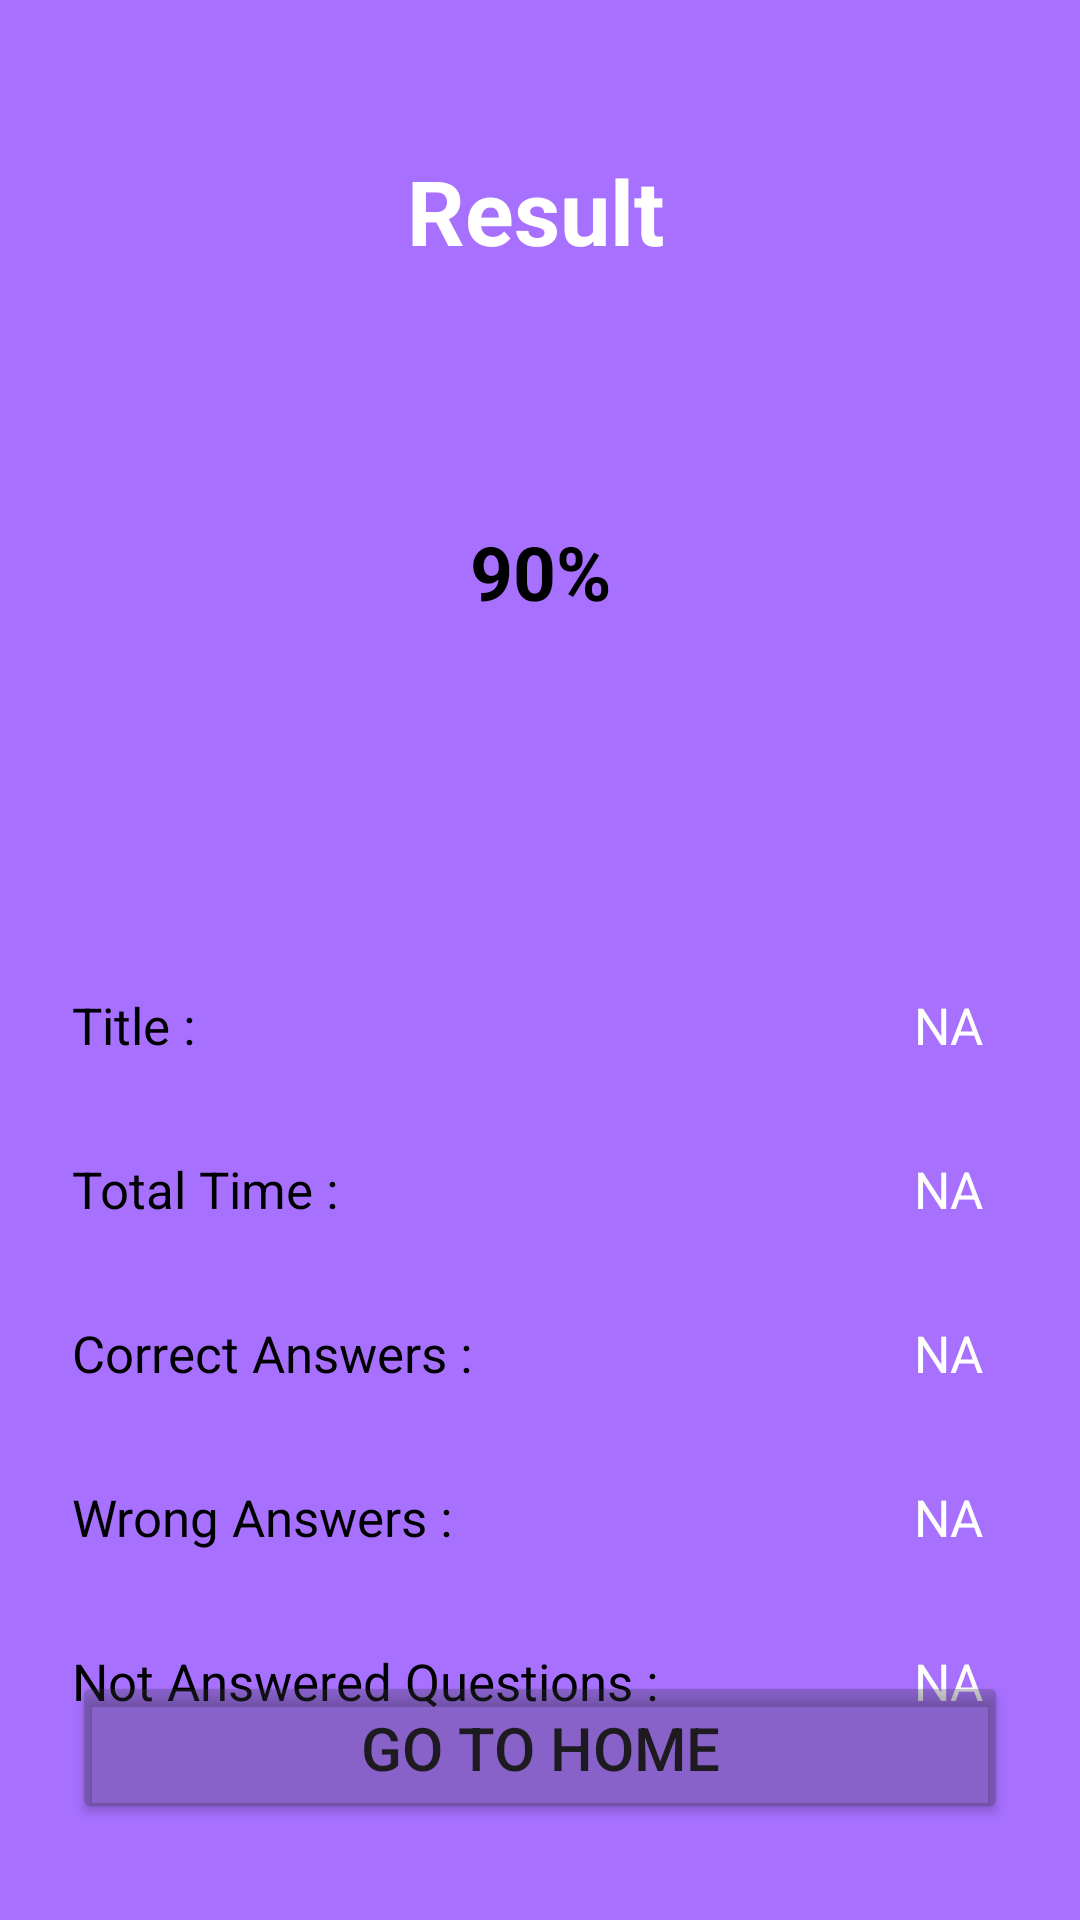

Reconstruct the res/layout file that produces this screen, plus the resources it refers to.
<!-- AndroidManifest.xml: application theme Theme.QuizAppPrj -->
<!-- res/layout/fragment_result.xml -->
<?xml version="1.0" encoding="utf-8"?>
<androidx.constraintlayout.widget.ConstraintLayout xmlns:android="http://schemas.android.com/apk/res/android"
    xmlns:app="http://schemas.android.com/apk/res-auto"
    xmlns:tools="http://schemas.android.com/tools"
    android:layout_width="match_parent"
    android:layout_height="match_parent"
    android:background="@color/purple"
    tools:context=".views.ResultFragment">

    <Button
        android:id="@+id/home_btn"
        android:layout_width="0dp"
        android:layout_height="wrap_content"
        android:layout_marginStart="24dp"
        android:layout_marginEnd="24dp"
        android:layout_marginBottom="32dp"
        android:padding="12dp"
        android:textSize="20sp"
        android:backgroundTint="@color/gray"
        android:text="@string/go_to_home"
        app:layout_constraintBottom_toBottomOf="parent"
        app:layout_constraintEnd_toEndOf="parent"
        app:layout_constraintHorizontal_bias="0.5"
        app:layout_constraintStart_toStartOf="parent" />

    <ProgressBar
        android:id="@+id/resultCoutProgressBar"
        style="@style/Widget.AppCompat.ProgressBar.Horizontal"
        android:layout_width="120dp"
        android:layout_height="120dp"
        android:layout_marginTop="40dp"
        android:progressDrawable="@drawable/circular_progressbar"
        android:indeterminateTint="@color/light_sky"
        app:layout_constraintEnd_toEndOf="parent"
        app:layout_constraintHorizontal_bias="0.5"
        app:layout_constraintStart_toStartOf="parent"
        app:layout_constraintTop_toBottomOf="@+id/textView7" />

    <TextView
        android:id="@+id/resultPercentageTv"
        android:layout_width="wrap_content"
        android:layout_height="wrap_content"
        android:text="90%"
        android:textColor="@color/black"
        android:textSize="25sp"
        android:textStyle="bold"
        app:layout_constraintBottom_toBottomOf="@+id/resultCoutProgressBar"
        app:layout_constraintEnd_toEndOf="@+id/resultCoutProgressBar"
        app:layout_constraintStart_toStartOf="@+id/resultCoutProgressBar"
        app:layout_constraintTop_toTopOf="@+id/resultCoutProgressBar" />

    <TextView
        android:id="@+id/textView7"
        android:layout_width="wrap_content"
        android:layout_height="wrap_content"
        android:layout_marginTop="50dp"
        android:text="@string/result"
        android:textColor="@color/white"
        android:textSize="30sp"
        android:textStyle="bold"
        app:layout_constraintEnd_toEndOf="parent"
        app:layout_constraintHorizontal_bias="0.495"
        app:layout_constraintStart_toStartOf="parent"
        app:layout_constraintTop_toTopOf="parent" />

    <TextView
        android:id="@+id/textView12"
        android:layout_width="wrap_content"
        android:layout_height="wrap_content"
        android:layout_marginStart="24dp"
        android:layout_marginTop="80dp"
        android:text="Title :"
        android:textColor="@color/black"
        android:textSize="17sp"
        app:layout_constraintStart_toStartOf="parent"
        app:layout_constraintTop_toBottomOf="@+id/resultCoutProgressBar" />

    <TextView
        android:id="@+id/titleTv"
        android:layout_width="wrap_content"
        android:layout_height="wrap_content"
        android:layout_marginEnd="32dp"
        android:text="@string/na"
        android:textColor="@color/white"
        android:textSize="17sp"
        app:layout_constraintEnd_toEndOf="parent"
        app:layout_constraintTop_toTopOf="@+id/textView12" />

    <TextView
        android:id="@+id/textView11"
        android:layout_width="wrap_content"
        android:layout_height="wrap_content"
        android:layout_marginStart="24dp"
        android:layout_marginTop="32dp"
        android:text="Total Time :"
        android:textColor="@color/black"
        android:textSize="17sp"
        app:layout_constraintStart_toStartOf="parent"
        app:layout_constraintTop_toBottomOf="@+id/textView12" />

    <TextView
        android:id="@+id/totalTimeTv"
        android:layout_width="wrap_content"
        android:layout_height="wrap_content"
        android:layout_marginEnd="32dp"
        android:text="@string/na"
        android:textColor="@color/white"
        android:textSize="17sp"
        app:layout_constraintEnd_toEndOf="parent"
        app:layout_constraintTop_toTopOf="@+id/textView11" />

    <TextView
        android:id="@+id/textView8"
        android:layout_width="wrap_content"
        android:layout_height="wrap_content"
        android:layout_marginStart="24dp"
        android:layout_marginTop="32dp"
        android:text="@string/correct_answers"
        android:textColor="@color/black"
        android:textSize="17sp"
        app:layout_constraintStart_toStartOf="parent"
        app:layout_constraintTop_toBottomOf="@+id/textView11" />

    <TextView
        android:id="@+id/textView9"
        android:layout_width="wrap_content"
        android:layout_height="wrap_content"
        android:layout_marginStart="24dp"
        android:layout_marginTop="32dp"
        android:textColor="@color/black"
        android:text="@string/wrong_answers"
        android:textSize="17sp"
        app:layout_constraintStart_toStartOf="parent"
        app:layout_constraintTop_toBottomOf="@+id/textView8" />

    <TextView
        android:id="@+id/textView10"
        android:layout_width="wrap_content"
        android:layout_height="wrap_content"
        android:layout_marginStart="24dp"
        android:layout_marginTop="32dp"
        android:textColor="@color/black"
        android:textSize="17sp"
        android:text="@string/not_answered_questions"
        app:layout_constraintStart_toStartOf="parent"
        app:layout_constraintTop_toBottomOf="@+id/textView9" />

    <TextView
        android:id="@+id/correctAnswerTv"
        android:layout_width="wrap_content"
        android:layout_height="wrap_content"
        android:layout_marginEnd="32dp"
        android:text="@string/na"
        android:textColor="@color/white"
        android:textSize="17sp"
        app:layout_constraintEnd_toEndOf="parent"
        app:layout_constraintTop_toTopOf="@+id/textView8" />

    <TextView
        android:id="@+id/wrongAnswersTv"
        android:layout_width="wrap_content"
        android:layout_height="wrap_content"
        android:layout_marginEnd="32dp"
        android:text="@string/na"
        android:textColor="@color/white"
        android:textSize="17sp"
        app:layout_constraintEnd_toEndOf="parent"
        app:layout_constraintTop_toTopOf="@+id/textView9" />

    <TextView
        android:id="@+id/notAnsweredTv"
        android:layout_width="wrap_content"
        android:layout_height="wrap_content"
        android:layout_marginEnd="32dp"
        android:text="@string/na"
        android:textColor="@color/white"
        android:textSize="17sp"
        app:layout_constraintEnd_toEndOf="parent"
        app:layout_constraintTop_toTopOf="@+id/textView10" />

</androidx.constraintlayout.widget.ConstraintLayout>
<!-- resources referenced by this layout -->
<resources>
  <color name="black">#FF000000</color>
  <color name="gray">#4A3D3D47</color>
  <color name="light_sky">#59CFFA</color>
  <color name="purple">#A770FF</color>
  <color name="white">#FFFFFFFF</color>
  <string name="correct_answers">Correct Answers :</string>
  <string name="go_to_home">Go To Home</string>
  <string name="na">NA</string>
  <string name="not_answered_questions">Not Answered Questions :</string>
  <string name="result">Result</string>
  <string name="wrong_answers">Wrong Answers :</string>
  <style name="Theme.QuizAppPrj" parent="Base.Theme.QuizAppPrj" />
  <style name="Base.Theme.QuizAppPrj" parent="Theme.Material3.DayNight.NoActionBar">
          
          
      </style>
</resources>
